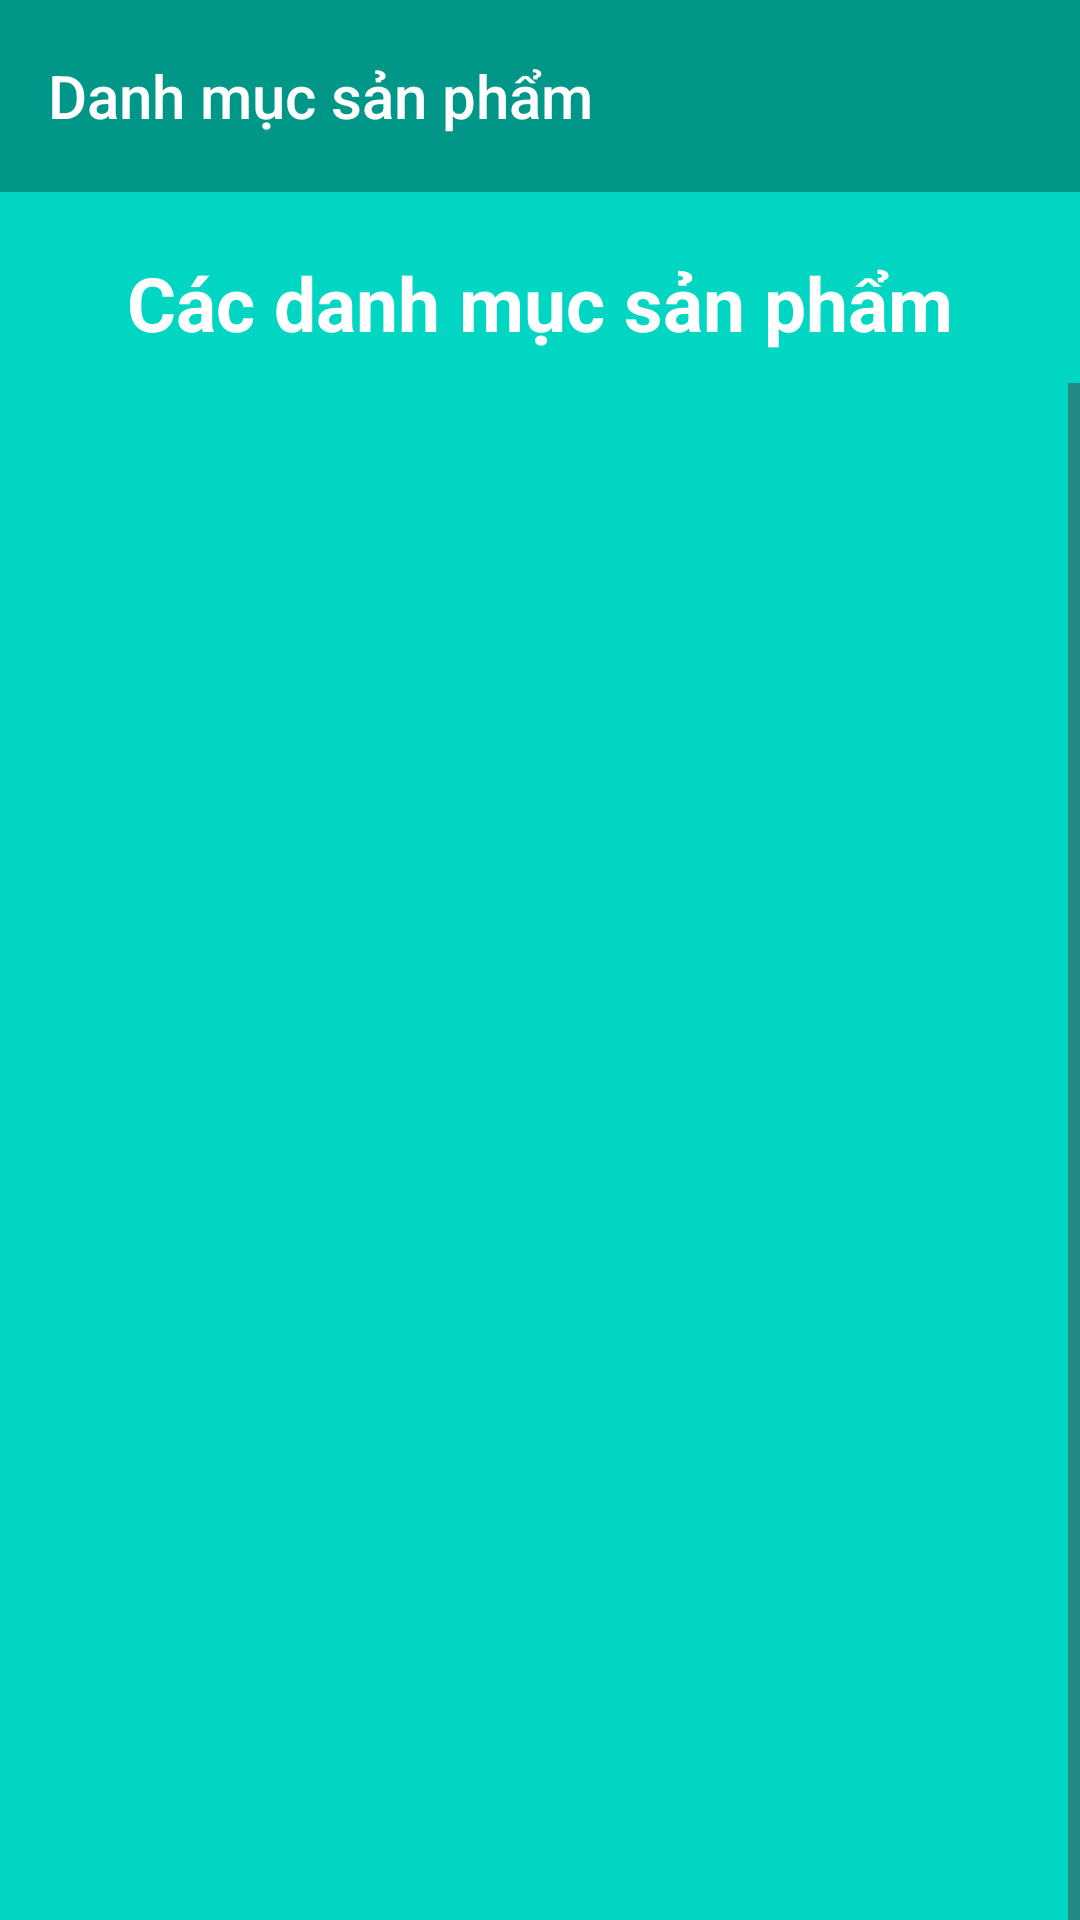

The Android layout XML behind this screen, and the referenced resources:
<!-- AndroidManifest.xml: application theme Theme.SalesManager -->
<!-- res/layout/activity_product_list_selling.xml -->
<?xml version="1.0" encoding="utf-8"?>
<androidx.constraintlayout.widget.ConstraintLayout xmlns:android="http://schemas.android.com/apk/res/android"
    xmlns:app="http://schemas.android.com/apk/res-auto"
    xmlns:tools="http://schemas.android.com/tools"
    android:layout_width="match_parent"
    android:layout_height="match_parent"
    android:background="@color/lightgreen"
    tools:context=".activities.user.ProductListSellingActivity">
    <androidx.appcompat.widget.Toolbar
        android:id="@+id/toolbar"
        android:layout_width="match_parent"
        android:layout_height="wrap_content"
        android:background="@color/darkgreen"
        app:layout_constraintEnd_toEndOf="parent"
        app:layout_constraintTop_toTopOf="parent"
        app:titleTextColor="@color/white"
        style="@style/ToolBarStyle.Event"
        app:title="Danh mục sản phẩm" />

    <TextView
        android:id="@+id/txtCategoryname"
        android:layout_width="wrap_content"
        android:layout_height="wrap_content"
        android:layout_margin="10dp"
        android:padding="10dp"
        android:text="Các danh mục sản phẩm"
        android:textColor="@color/white"
        android:textSize="25sp"
        android:textStyle="bold"
        app:layout_constraintEnd_toEndOf="parent"
        app:layout_constraintStart_toStartOf="parent"
        app:layout_constraintTop_toBottomOf="@+id/toolbar" />

    <ScrollView
        android:layout_width="match_parent"
        android:layout_height="550dp"
        android:fillViewport="true"
        app:layout_constraintEnd_toEndOf="parent"
        app:layout_constraintStart_toStartOf="parent"
        app:layout_constraintTop_toBottomOf="@+id/txtCategoryname">
        <ListView
            android:id="@+id/lv_user_product"
            android:layout_width="match_parent"
            android:layout_height="wrap_content"
            android:layout_margin="5dp"
            android:padding="5dp"
            android:background="@drawable/rounded_corner"
            />
    </ScrollView>

</androidx.constraintlayout.widget.ConstraintLayout>
<!-- resources referenced by this layout -->
<resources>
  <color name="darkgreen">#009688</color>
  <color name="lightgreen">#00D6C2</color>
  <color name="white">#FFFFFFFF</color>
  <style name="ToolBarStyle.Event" parent="ToolBarStyle">
          <item name="titleTextAppearance">@style/TextAppearance.Widget.Event.Toolbar.Title</item>
      </style>
  <style name="Theme.SalesManager" parent="Base.Theme.SalesManager" />
  
      //toolbar
  <style name="ToolBarStyle" parent="ToolBarStyle.Base" />
  <style name="TextAppearance.Widget.Event.Toolbar.Title" parent="TextAppearance.Widget.AppCompat.Toolbar.Title">
          
          <item name="android:textStyle">normal</item>
          <item name="android:textSize">20dp</item>
      </style>
  <style name="Base.Theme.SalesManager" parent="Theme.Material3.DayNight.NoActionBar">
          
          
      </style>
  <style name="ToolBarStyle.Base" parent="">
          <item name="popupTheme">@style/ThemeOverlay.AppCompat.Light</item>
          <item name="theme">@style/ThemeOverlay.AppCompat.Dark.ActionBar</item>
      </style>
</resources>
